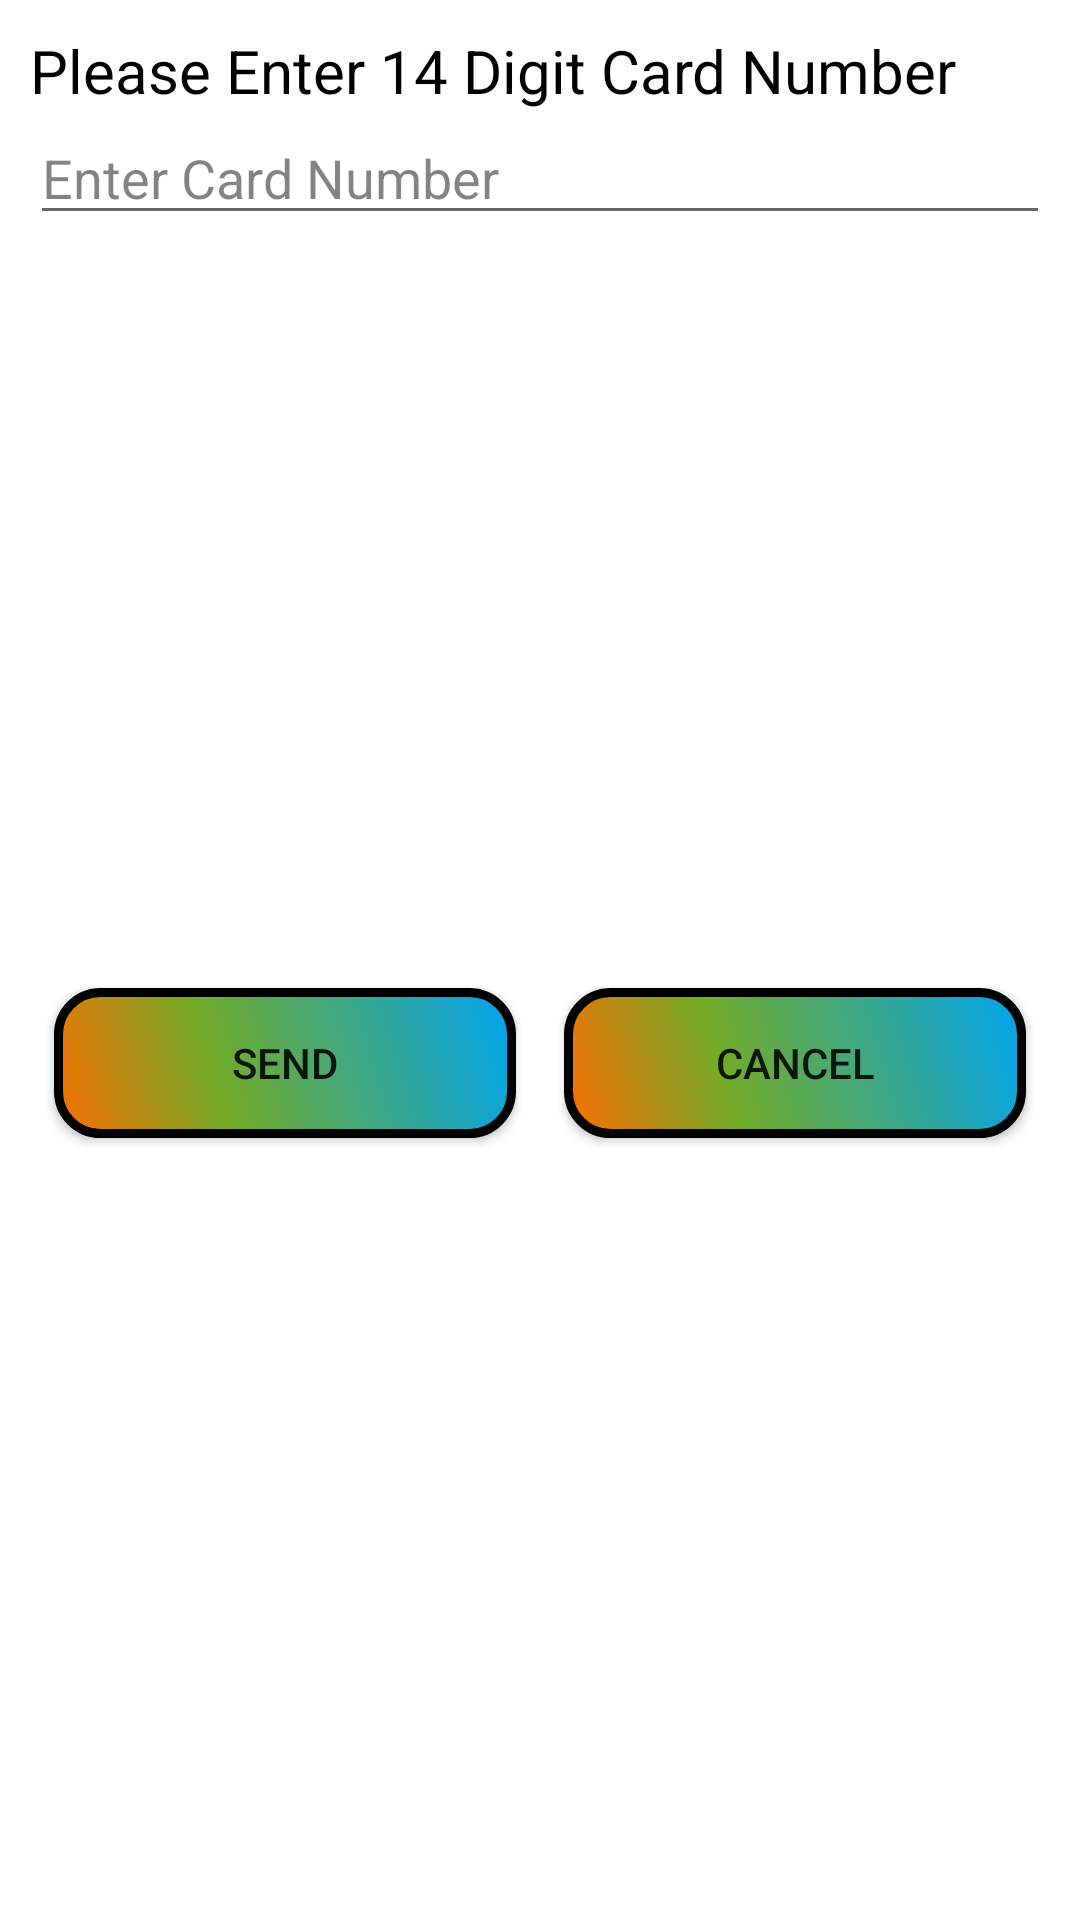

This screen was rendered from an Android layout file. Write that file and the resources it references.
<!-- AndroidManifest.xml: application theme AppTheme -->
<!-- res/layout/alartdailog.xml -->
<LinearLayout xmlns:android="http://schemas.android.com/apk/res/android"
    xmlns:app="http://schemas.android.com/apk/res-auto"
    xmlns:tools="http://schemas.android.com/tools"
    android:layout_width="match_parent"
    android:layout_height="wrap_content"
    android:background="#FFFFFF"
    android:orientation="vertical"
    android:padding="10dp">

    <TextView
        android:layout_width="match_parent"
        android:layout_height="wrap_content"
        android:text="Please Enter 14 Digit Card Number"
        android:textColor="#000000"
        android:textSize="20sp" />

    <EditText
        android:id="@+id/editText"
        android:layout_width="match_parent"
        android:layout_height="wrap_content"
        android:ems="10"
        android:hint="Enter Card Number"
        android:inputType="number"
        android:textColor="#000000"
        android:textColorHint="#7C000000" />

    <androidx.constraintlayout.widget.ConstraintLayout
        android:layout_width="match_parent"
        android:layout_height="match_parent"
        android:orientation="horizontal">

        <Button
            android:id="@+id/button5"
            android:layout_width="0dp"
            android:layout_height="wrap_content"
            android:layout_marginStart="8dp"
            android:layout_marginLeft="8dp"
            android:layout_marginEnd="8dp"
            android:layout_marginRight="8dp"
            android:layout_weight="1"
            android:background="@drawable/custombtn"
            android:text="Send"
            app:layout_constraintBottom_toBottomOf="parent"
            app:layout_constraintEnd_toStartOf="@+id/button6"
            app:layout_constraintHorizontal_bias="0.5"
            app:layout_constraintStart_toStartOf="parent"
            app:layout_constraintTop_toTopOf="parent" />

        <Button
            android:id="@+id/button6"
            android:layout_width="0dp"
            android:layout_height="wrap_content"
            android:layout_marginStart="8dp"
            android:layout_marginLeft="8dp"
            android:layout_marginEnd="8dp"
            android:layout_marginRight="8dp"
            android:layout_weight="1"
            android:background="@drawable/custombtn"
            android:text="Cancel"
            app:layout_constraintBottom_toBottomOf="parent"
            app:layout_constraintEnd_toEndOf="parent"
            app:layout_constraintHorizontal_bias="0.5"
            app:layout_constraintStart_toEndOf="@+id/button5"
            app:layout_constraintTop_toTopOf="parent" />
    </androidx.constraintlayout.widget.ConstraintLayout>

</LinearLayout>
<!-- resources referenced by this layout -->
<resources>
  <!-- drawable custombtn (drawable) -->
  <?xml version="1.0" encoding="utf-8"?>
  <shape xmlns:android="http://schemas.android.com/apk/res/android" android:shape="rectangle" >
      <corners
          android:radius="14dp"
          />
      <gradient
          android:angle="45"
          android:centerX="35%"
          android:centerColor="#73ab28"
          android:startColor="#fc6e00"
          android:endColor="#00a4f0"
          android:type="linear"
          />
      <padding
          android:left="0dp"
          android:top="0dp"
          android:right="0dp"
          android:bottom="0dp"
          />
      <size
          android:width="230dp"
          android:height="50dp"
          />
      <stroke
          android:width="3dp"
          />
  </shape>
  <style name="AppTheme" parent="Theme.AppCompat.Light.NoActionBar">
          
          <item name="colorPrimary">@color/colorPrimary</item>
          <item name="colorPrimaryDark">@color/colorPrimaryDark</item>
          <item name="colorAccent">@color/colorAccent</item>
          <item name="android:windowAnimationStyle">@style/CustomActivityAnimation</item>
          <item name="android:statusBarColor">#81FC6E00</item>
      </style>
  <color name="colorPrimary">#fc6e00</color>
  <color name="colorPrimaryDark">#fc6e00</color>
  <color name="colorAccent">#fc6e00</color>
  <style name="CustomActivityAnimation" parent="@android:style/Animation.Activity">
          <item name="android:activityOpenEnterAnimation">@anim/slide_in_right</item>
          <item name="android:activityOpenExitAnimation">@anim/slide_out_left</item>
          <item name="android:activityCloseEnterAnimation">@anim/slide_in_left</item>
          <item name="android:activityCloseExitAnimation">@anim/slide_out_right</item>
      </style>
</resources>
